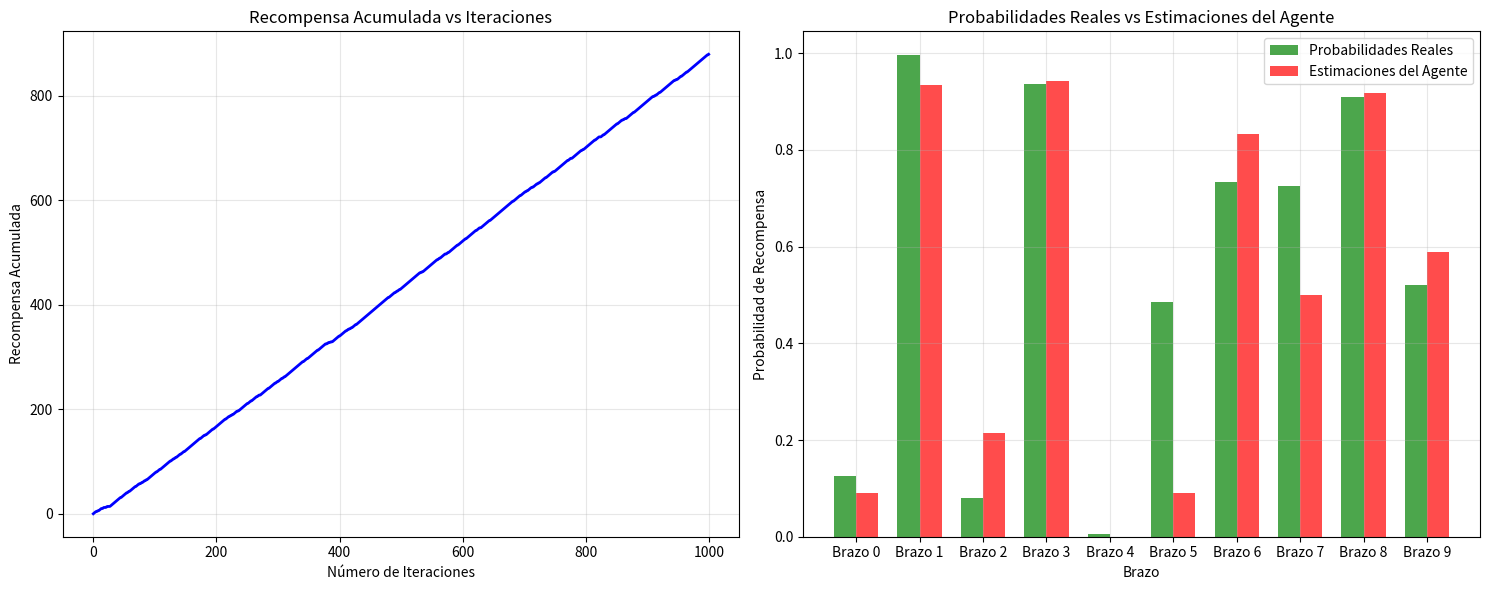

Write Python code to recreate this figure.
import numpy as np
import matplotlib.pyplot as plt
import random

class Bandit:
    """
    Clase que representa el entorno de multi-armed bandits.
    Inicializa 10 brazos, cada uno con una probabilidad de recompensa aleatoria.
    """
    
    def __init__(self, num_arms=10):
        """
        Inicializa el bandit con num_arms brazos.
        Cada brazo tiene una probabilidad de recompensa elegida al azar entre 0 y 1.
        """
        self.num_arms = num_arms
        # Inicializar probabilidades de recompensa aleatorias para cada brazo
        self.true_rewards = np.random.random(num_arms)
        print(f"Probabilidades reales de recompensa: {self.true_rewards}")
    
    def pull(self, arm):
        """
        Tira del brazo especificado y devuelve una recompensa.
        
        Args:
            arm (int): Índice del brazo a tirar (0 a num_arms-1)
            
        Returns:
            int: 1 con la probabilidad del brazo, 0 en caso contrario
        """
        if arm < 0 or arm >= self.num_arms:
            raise ValueError(f"Brazo {arm} fuera de rango. Debe estar entre 0 y {self.num_arms-1}")
        
        # Devolver 1 con la probabilidad del brazo, 0 en caso contrario
        return 1 if random.random() < self.true_rewards[arm] else 0

class Agent:
    """
    Agente que implementa la estrategia epsilon-greedy para multi-armed bandits.
    """
    
    def __init__(self, num_arms, epsilon=0.1):
        """
        Inicializa el agente con la estrategia epsilon-greedy.
        
        Args:
            num_arms (int): Número de brazos disponibles
            epsilon (float): Probabilidad de exploración (0 a 1)
        """
        self.num_arms = num_arms
        self.epsilon = epsilon
        
        # Matriz para almacenar las recompensas estimadas (inicializada en cero)
        self.estimated_rewards = np.zeros(num_arms)
        
        # Matriz para contar la cantidad de veces que se ha extraído cada brazo
        self.pull_counts = np.zeros(num_arms, dtype=int)
    
    def select_arm(self):
        """
        Selecciona un brazo usando la estrategia epsilon-greedy.
        
        Returns:
            int: Índice del brazo seleccionado
        """
        # Con probabilidad epsilon, selecciona un brazo aleatorio (exploración)
        if random.random() < self.epsilon:
            return random.randint(0, self.num_arms - 1)
        
        # Con probabilidad 1-epsilon, selecciona el brazo con la recompensa estimada más alta (explotación)
        # En caso de empate, selecciona aleatoriamente entre los mejores
        best_arms = np.where(self.estimated_rewards == np.max(self.estimated_rewards))[0]
        return random.choice(best_arms)
    
    def update_estimates(self, arm, reward):
        """
        Actualiza la recompensa estimada para el brazo elegido.
        
        Args:
            arm (int): Índice del brazo
            reward (int): Recompensa obtenida (0 o 1)
        """
        if arm < 0 or arm >= self.num_arms:
            raise ValueError(f"Brazo {arm} fuera de rango")
        
        # Incrementar el contador de tiradas para este brazo
        self.pull_counts[arm] += 1
        
        # Actualizar la recompensa estimada usando la fórmula incremental
        # Q_{n+1} = Q_n + (1/n) * [R_n - Q_n]
        n = self.pull_counts[arm]
        self.estimated_rewards[arm] += (1.0 / n) * (reward - self.estimated_rewards[arm])

def run_simulation(num_iterations=1000, epsilon=0.1, num_arms=10):
    """
    Ejecuta la simulación del algoritmo epsilon-greedy.
    
    Args:
        num_iterations (int): Número de iteraciones de la simulación
        epsilon (float): Valor de epsilon para la exploración
        num_arms (int): Número de brazos del bandit
        
    Returns:
        tuple: (recompensas_acumuladas, bandit, agent)
    """
    # Inicializar el entorno y el agente
    bandit = Bandit(num_arms)
    agent = Agent(num_arms, epsilon)
    
    # Variables para seguimiento
    cumulative_rewards = []
    current_cumulative = 0
    
    print(f"Iniciando simulación con {num_iterations} iteraciones, epsilon={epsilon}")
    print(f"Número de brazos: {num_arms}")
    
    # Ejecutar la simulación
    for i in range(num_iterations):
        # Seleccionar un brazo usando la estrategia epsilon-greedy
        selected_arm = agent.select_arm()
        
        # Tirar del brazo en el entorno para obtener una recompensa
        reward = bandit.pull(selected_arm)
        
        # Actualizar las recompensas estimadas
        agent.update_estimates(selected_arm, reward)
        
        # Actualizar la recompensa acumulada
        current_cumulative += reward
        cumulative_rewards.append(current_cumulative)
        
        # Imprimir progreso cada 100 iteraciones
        if (i + 1) % 100 == 0:
            print(f"Iteración {i + 1}: Recompensa acumulada = {current_cumulative}")
    
    print(f"\nSimulación completada!")
    print(f"Recompensa acumulada final: {current_cumulative}")
    print(f"Recompensa promedio por iteración: {current_cumulative / num_iterations:.4f}")
    
    return cumulative_rewards, bandit, agent

def plot_results(cumulative_rewards, bandit, agent):
    """
    Genera gráficos para visualizar los resultados de la simulación.
    
    Args:
        cumulative_rewards (list): Lista de recompensas acumuladas
        bandit (Bandit): Instancia del entorno bandit
        agent (Agent): Instancia del agente
    """
    fig, (ax1, ax2) = plt.subplots(1, 2, figsize=(15, 6))
    
    # Gráfico 1: Recompensa acumulada en las pruebas
    ax1.plot(cumulative_rewards, linewidth=2, color='blue')
    ax1.set_xlabel('Número de Iteraciones')
    ax1.set_ylabel('Recompensa Acumulada')
    ax1.set_title('Recompensa Acumulada vs Iteraciones')
    ax1.grid(True, alpha=0.3)
    
    # Gráfico 2: Valores estimados vs probabilidades reales
    x_pos = np.arange(len(bandit.true_rewards))
    width = 0.35
    
    ax2.bar(x_pos - width/2, bandit.true_rewards, width, label='Probabilidades Reales', 
            alpha=0.7, color='green')
    ax2.bar(x_pos + width/2, agent.estimated_rewards, width, label='Estimaciones del Agente', 
            alpha=0.7, color='red')
    
    ax2.set_xlabel('Brazo')
    ax2.set_ylabel('Probabilidad de Recompensa')
    ax2.set_title('Probabilidades Reales vs Estimaciones del Agente')
    ax2.set_xticks(x_pos)
    ax2.set_xticklabels([f'Brazo {i}' for i in range(len(bandit.true_rewards))])
    ax2.legend()
    ax2.grid(True, alpha=0.3)
    
    plt.tight_layout()
    plt.show()
    
    # Imprimir estadísticas adicionales
    print("\n=== ESTADÍSTICAS FINALES ===")
    print(f"Probabilidades reales: {bandit.true_rewards}")
    print(f"Estimaciones del agente: {agent.estimated_rewards}")
    print(f"Número de tiradas por brazo: {agent.pull_counts}")
    
    # Calcular el error promedio de estimación
    estimation_error = np.mean(np.abs(bandit.true_rewards - agent.estimated_rewards))
    print(f"Error promedio de estimación: {estimation_error:.4f}")
    
    # Encontrar el mejor brazo real y el mejor brazo estimado
    best_real_arm = np.argmax(bandit.true_rewards)
    best_estimated_arm = np.argmax(agent.estimated_rewards)
    print(f"Mejor brazo real: {best_real_arm} (probabilidad: {bandit.true_rewards[best_real_arm]:.4f})")
    print(f"Mejor brazo estimado: {best_estimated_arm} (estimación: {agent.estimated_rewards[best_estimated_arm]:.4f})")

def main():
    """
    Función principal que ejecuta la simulación completa.
    """
    # Configuración de la simulación
    NUM_ITERATIONS = 1000
    EPSILON = 0.1
    NUM_ARMS = 10
    
    print("=== ALGORITMO ÉPSILON-CODICIOSO PARA MULTI-ARMED BANDITS ===\n")
    
    # Ejecutar la simulación
    cumulative_rewards, bandit, agent = run_simulation(
        num_iterations=NUM_ITERATIONS,
        epsilon=EPSILON,
        num_arms=NUM_ARMS
    )
    
    # Generar gráficos
    plot_results(cumulative_rewards, bandit, agent)

if __name__ == "__main__":
    main() 
